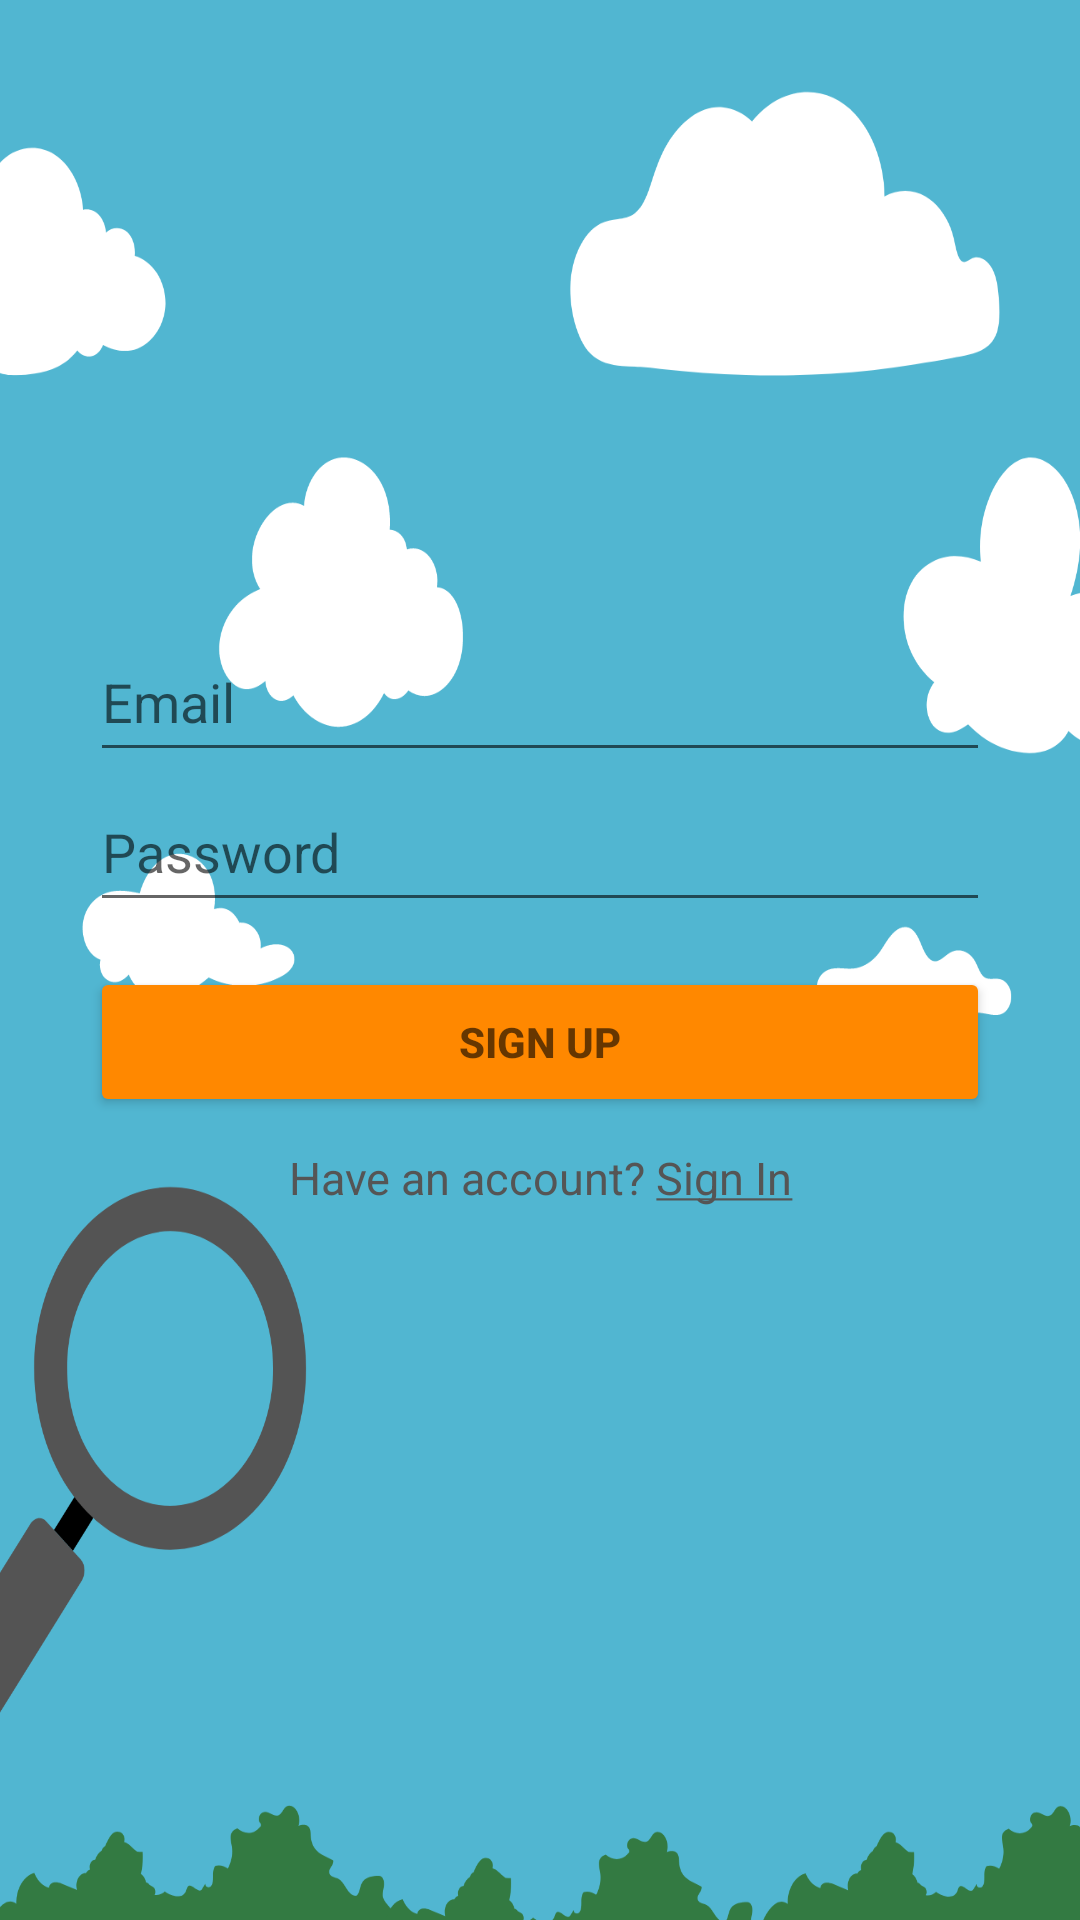

Android layout source for this screen:
<!-- AndroidManifest.xml: application theme Theme.FindAndPlay -->
<!-- res/layout/activity_auth_register.xml -->
<?xml version="1.0" encoding="utf-8"?>
<androidx.constraintlayout.widget.ConstraintLayout xmlns:android="http://schemas.android.com/apk/res/android"
    xmlns:app="http://schemas.android.com/apk/res-auto"
    xmlns:tools="http://schemas.android.com/tools"
    android:layout_width="match_parent"
    android:layout_height="match_parent"
    tools:context=".AuthRegisterActivity"
    tools:layout_editor_absoluteY="81dp"
    tools:layout_editor_absoluteX="0dp"
    android:windowSoftInputMode="stateAlwaysHidden|adjustResize">

    <LinearLayout
        android:layout_width="0dp"
        android:layout_height="0dp"
        android:orientation="vertical"
        app:layout_constraintBottom_toBottomOf="parent"
        app:layout_constraintHorizontal_bias="0.0"
        app:layout_constraintLeft_toLeftOf="parent"
        app:layout_constraintRight_toRightOf="parent"
        app:layout_constraintTop_toTopOf="parent"
        app:layout_constraintVertical_bias="1.0"
        tools:layout_constraintBottom_creator="1"
        tools:layout_constraintLeft_creator="1"
        tools:layout_constraintRight_creator="1"
        tools:layout_constraintTop_creator="1">

        <RelativeLayout
            android:layout_width="match_parent"
            android:layout_height="0dp"
            android:layout_weight="0.7"
            >

            <RelativeLayout
                android:layout_width="match_parent"
                android:layout_height="wrap_content"
                android:layout_centerVertical="true"
                android:gravity="center"
                android:layout_centerInParent="true"
                android:paddingHorizontal="30dp"
                >

                <EditText
                    android:id="@+id/register_email"
                    android:layout_height="50dp"
                    android:layout_width="match_parent"
                    android:inputType="textEmailAddress"
                    android:hint="@string/login_email"
                    />

                <EditText
                    android:id="@+id/register_pass"
                    android:layout_height="50dp"
                    android:layout_width="match_parent"
                    android:inputType="textPassword"
                    android:hint="@string/login_pass"
                    android:layout_below="@+id/register_email"
                    android:layout_marginBottom="15dp"
                    />

                <Button
                    android:id="@+id/register_submit"
                    android:layout_height="50dp"
                    android:layout_width="match_parent"
                    android:hint="@string/register_submit"
                    android:layout_below="@+id/register_pass"
                    android:textStyle="bold"
                    android:textColor="#ffffff"
                    android:layout_marginBottom="10dp"
                    app:backgroundTint="@android:color/holo_orange_dark"
                    />

                <TextView
                    android:id="@+id/signin_hint"
                    android:layout_width="match_parent"
                    android:layout_height="50dp"
                    android:text="@string/signin_hint"
                    android:textColor="#555"
                    android:textSize="15sp"
                    android:gravity="center_horizontal"
                    android:layout_below="@+id/register_submit"
                    android:clickable="true"
                    />

            </RelativeLayout>
        </RelativeLayout>
    </LinearLayout>
</androidx.constraintlayout.widget.ConstraintLayout>
<!-- resources referenced by this layout -->
<resources>
  <string name="login_email">Email</string>
  <string name="login_pass">Password</string>
  <string name="register_submit">SIGN UP</string>
  <string name="signin_hint">Have an account? <u>Sign In</u></string>
  <style name="Theme.FindAndPlay" parent="Theme.MaterialComponents.DayNight.NoActionBar">
          
          <item name="colorPrimary">@color/purple_500</item>
          <item name="colorPrimaryVariant">@color/purple_700</item>
          <item name="colorOnPrimary">@color/white</item>
          
          <item name="colorSecondary">@color/teal_200</item>
          <item name="colorSecondaryVariant">@color/teal_700</item>
          <item name="colorOnSecondary">@color/black</item>
          
          <item name="android:statusBarColor" tools:targetApi="l">?attr/colorPrimaryVariant</item>
          
          <item name="android:windowBackground">@drawable/background_photo</item>
      </style>
  <color name="purple_500">#FF6200EE</color>
  <color name="purple_700">#FF3700B3</color>
  <color name="white">#FFFFFFFF</color>
  <color name="teal_200">#FF03DAC5</color>
  <color name="teal_700">#FF018786</color>
  <color name="black">#FF000000</color>
  <!-- drawable background_photo: png bitmap (drawable, 95942 bytes) -->
</resources>
